pico-8 play session: hold ← + tap ❎, after a click and taps of 🅾, ❎, 🅾+❎, 🅾 in the second before t = 0

[t = 8 s] hold ← ~8s, tap ❎ ~14×
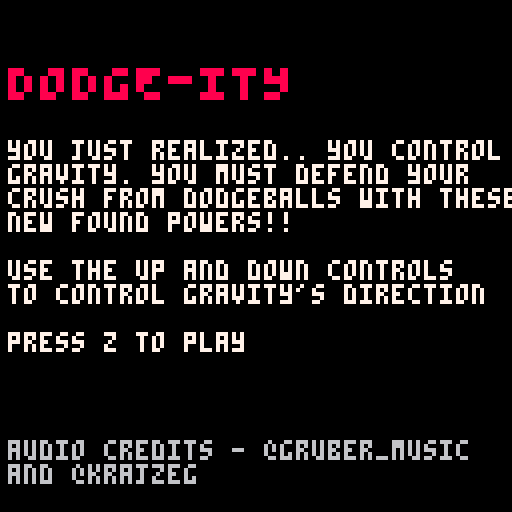

pico-8 cartridge
version 43
__lua__

function spawn_bullet()
    -- choose a random side
    local side=flr(rnd(4))

    local x
    local y
    local dx
    local dy

    -- top
    if side==0 then
        x=rnd(128)
        y=-4

        dx=(64-x)/100
        dy=1

    -- right
    elseif side==1 then
        x=132
        y=rnd(128)

        dx=-1
        dy=(64-y)/100

    -- bottom
    elseif side==2 then
        x=rnd(128)
        y=132

        dx=(64-x)/100
        dy=-1

    -- left
    else
        x=-4
        y=rnd(128)

        dx=1
        dy=(64-y)/100
    end

    add(bullets,{
        x=x,
        y=y,
        w=4,
        h=4,
        dx=dx,
        dy=dy
    })
end

function bullet_collision_check(b)
    local hit = b.x + b.w > player.x and b.x < player.x + player.w and b.y + b.h > player.y and b.y < player.y + player.h
    return hit -- right and left edges of bullet, then top and bottom edges of bullet
end

function update_bullets()
    for b in all(bullets) do

        if not b.stopped then
            -- move horizontally
            b.x+=b.dx

            -- move vertically
            b.y+=b.dy

            -- apply gravity
            b.dy+=gravity*gravity_dir
        end

        -- remove bullets outside the screen
        if b.x < -8 or b.x > 136 or
           b.y < -8 or b.y > 136 then

            del(bullets,b)
        -- detect if this bullet hit crush
        elseif death_timer == 0 and bullet_collision_check(b) then
            b.stopped=true
            death_timer = 30
            hit_flash_timer = 30
            sfx(63)
        end

    end
end


function draw_bullets()
    for b in all(bullets) do
        circfill(b.x,b.y,2,8)
    end
end

has_started = false

function _init()
    dead = false
    death_timer = 0
    hit_flash_timer = 0
    score = 0

    if has_started == false then
        is_playing = false
    else
        is_playing = true
    end
    
    -- gravity
    gravity=0.15
    gravity_dir=1

    -- bullet logic
    bullets={}
    shoot_timer=0
    spawn_rate=10
    speed_up_game=0

	--crush setup
	player={
		x = 60,
		y = 60,
        w = 8,
        h = 8,
		sprite=1
	}

    -- map scrolling
    scroll_position_x=0

	animation_timer=0
end

function _update()

    -- game not over
    if is_playing then
        has_started = 1
        score+=1

        -- map scrolling
        scroll_position_x = scroll_position_x + 1
        scroll_position_x = scroll_position_x % 256 -- 32 map tiles = 256 pixels

        -- up arrow: gravity goes upward
        if btnp(2) then
            gravity_dir=-1
        end

        -- down arrow: gravity goes downward
        if btnp(3) then
            gravity_dir=1
        end


        -- walking animation
        animation_timer+=1

        if animation_timer>=6 then
            animation_timer=0

            player.sprite+=1

            if player.sprite>3 then
                player.sprite=1
            end
        end	

        -- constantly spawn bullets
        speed_up_game+=1
        shoot_timer+=1

        if speed_up_game>=900 then -- every 30s
            speed_up_game=0
            if spawn_rate>1 then
                spawn_rate-=1
            end
        end

        if shoot_timer>=spawn_rate then -- spawns them faster (according to above func)
            shoot_timer=0
            spawn_bullet()
        end
        
        if hit_flash_timer > 0 then
            hit_flash_timer-=1
        end

        if death_timer > 0 then
            death_timer-=1
            if death_timer == 0 then
                dead=true
            end
        end

        update_bullets()

        if dead == true then
            is_playing=false
        end
    ----------------------------
    -- game over
    elseif is_playing == false and dead == true then
        if btnp(4) then
            has_started=true
            _init()
        elseif btnp(5) then
            has_started=false
            _init()
        end

    -- title screen
    else
        if btnp(4) then
            is_playing = true
            music(14)
        end
    end
end

function _draw()
    cls(1) -- clear the screen
    if is_playing then

        palt(0, false) -- black is not transparent
        -- map
        map(0,0,-scroll_position_x,0,32,16)
        map(0,0,-scroll_position_x+256,0,32,16)

        palt() -- make black transparent again
        -- player
        local player_draw_x=player.x
        local player_draw_y=player.y
        if hit_flash_timer > 0 then
            pal(1,8)
            pal(4,8)
            pal(13,8)
            pal(15,8)
            player_draw_x+=flr(rnd(3))-1
            player_draw_y+=flr(rnd(3))-1
        end
        spr(player.sprite,player_draw_x,player_draw_y)
        pal()

        -- bullets
        draw_bullets()

        -- gravity indicator
        if gravity_dir==1 then
            print("gravity: down",2,2,7)
        else
            print("gravity: up",2,2,7)
        end

        print("score: " .. score)

    elseif is_playing == false and dead == true then
        cls(0)
        print("\^w\^tGAME OVER",2,20,8)
        print("you just let your crush die. or\nnot die. but get hurt. badly.\nshe is never going to like \nyou now.\n\nyou know what. maybe you\nnever stood a chance.\n\nyour score was " .. score .. "\n\npress z to try again\npress x to quit",2,43,7)

    -- title screen
    else
        cls(0)
        print("\^w\^tDODGE-ITY",2,15,8)
        print("you just realized.. you control \ngravity. you must defend your \ncrush from dodgeballs with these\nnew found powers!!\n\nuse the up and down controls\nto control gravity's direction\n\npress z to play",2,35,7)

        print("audio credits - @gruber_music\nand @krajzeg",2,110,6)


    end
end
__gfx__
000000000004444400044444000444449999999911111111111111111111111111111111111111115ddddddd1111111110000001000000000000000000000000
000000000044444400444444044444449999999911111111111111111111111111111111111111115ddddddd1111111110000001000000000000000000000000
0000000004444ff404444ff444444ff49999999911111111111111111111111111111111111111115ddddddd1111111110000001000000000000000000000000
000000004404ffff4404ffff0004ffff999999991111111111111111111888888888888888888111555555551111111111000011000000000000000000000000
00000000440ddddd000ddddd000ddddd999999991111111199999999111877777777777777778111111111111111111110000001000000000000000000000000
00000000000ddddd000ddddd000ddddd999999991111111199999999111877777777777777778111111111111111111110000001000000000000000000000000
0000000000011111000111110001111199999999111111119999999911187777788888877777811111111111dddddddd10000001000000000000000000000000
00000000000110110011100100011001999999991111111199999999111888887877778788888111111111118888888810000001000000000000000000000000
00000000110000010000000000000000000000000000000000000000111877777877778777778111999999999999999999999999999999999999999999999999
00000000110000010000000000000000000000000000000000000000111877778888888877778111999999999900000999999999999999999999999999999999
00000000110000010000000000000000000000000000000000000000111877777777777777778111999999999000000099999900009999999999999999999999
00000000110000110000000000000000000000000000000000000000111888888788887888888111999999999000000099999000000999999999900999999999
00000000110000110000000000000000000000000000000000000000111111111711117111111111999999999000000099999000000999999999000009999999
00000000110000110000000000000000000000000000000000000000111111111171171111111111999999999000000099999000000999999990000009999999
00000000110010110000000000000000000000000000000000000000111111111171171111111111999999999900000999999000000999999990000009999999
00000000110010110000000000000000000000000000000000000000111111111177771111111111999999999900009900099000000999999990000000999999
000000000000000000000000000000000000000000000000dddddddd999997777777777777799999dddddddd00000000000dd00000dddddd00000000000ddddd
00000000000000000000000000000000000000000000000000dddddd999977777777777777779999dddddddd00000000000dd00000dddddd000000000000dd00
0000000000000000000000000000000000000000000000000000dddd999977999999999999779999ddddddd0000000000000000000dddddd000000000000d000
000000000000000000000000000000000000000000000000000000dd999777999999999999777999dddd0000000000000000000000dddd000000000000000000
0000000000000000000000000000000000000000000000000000000d999779999999999999977999dddd000000000000000000000000d0000000000000000000
00000000000000000000000000000000000000000000000000000000997779999999999999977799dddd00000000000000000000000000000000000000000000
00000000000000000000000000000000000000000000000000000000997799999999999999997799dd0000000000000000000000000000000000000000000000
00000000000000000000000000000000000000000000000000000000997799999999999999997799dd0000000000000000000000000000000000000000000000
00000000000000000000000000000000000000000000000000000000000000000000000000000000000000000000000000000000000000000000000000000000
00000000000000000000000000000000000000000000000000000000000000000000000000000000000000000000000000000000000000000000000000000000
00000000000000000000000000000000000000000000000000000000000000000000000000000000000000000000000000000000000000000000000000000000
00000000000000000000000000000000000000000000000000000000000000000000000000000000000000000000000000000000000000000000000000000000
00000000000000000000000000000000000000000000000000000000000000000000000000000000000000000000000000000000000000000000000000000000
00000000000000000000000000000000000000000000000000000000000000000000000000000000000000000000000000000000000000000000000000000000
00000000000000000000000000000000000000000000000000000000000000000000000000000000000000000000000000000000000000000000000000000000
00000000000000000000000000000000000000000000000000000000000000000000000000000000000000000000000000000000000000000000000000000000
00000000000000000000000000000000000000000000000000000000000000000000000000000000000000000000000000000000000000000000000000000000
00000000000000000000000000000000000000000000000000000000000000000000000000000000000000000000000000000000000000000000000000000000
00000000000000000000000000000000000000000000000000000000000000000000000000000000000000000000000000000000000000000000000000000000
00000000000000000000000000000000000000000000000000000000000000000000000000000000000000000000000000000000000000000000000000000000
00000000000000000000000000000000000000000000000000000000000000000000000000000000000000000000000000000000000000000000000000000000
00000000000000000000000000000000000000000000000000000000000000000000000000000000000000000000000000000000000000000000000000000000
00000000000000000000000000000000000000000000000000000000000000000000000000000000000000000000000000000000000000000000000000000000
00000000000000000000000000000000000000000000000000000000000000000000000000000000000000000000000000000000000000000000000000000000
00000000000000000000000000000000000000000000000000000000000000000000000000000000000000000000000000000000000000000000000000000000
00000000000000000000000000000000000000000000000000000000000000000000000000000000000000000000000000000000000000000000000000000000
00000000000000000000000000000000000000000000000000000000000000000000000000000000000000000000000000000000000000000000000000000000
00000000000000000000000000000000000000000000000000000000000000000000000000000000000000000000000000000000000000000000000000000000
00000000000000000000000000000000000000000000000000000000000000000000000000000000000000000000000000000000000000000000000000000000
00000000000000000000000000000000000000000000000000000000000000000000000000000000000000000000000000000000000000000000000000000000
00000000000000000000000000000000000000000000000000000000000000000000000000000000000000000000000000000000000000000000000000000000
00000000000000000000000000000000000000000000000000000000000000000000000000000000000000000000000000000000000000000000000000000000
00000000000000000000000000000000000000000000000000000000000000000000000000000000000000000000000000000000000000000000000000000000
00000000000000000000000000000000000000000000000000000000000000000000000000000000000000000000000000000000000000000000000000000000
00000000000000000000000000000000000000000000000000000000000000000000000000000000000000000000000000000000000000000000000000000000
00000000000000000000000000000000000000000000000000000000000000000000000000000000000000000000000000000000000000000000000000000000
00000000000000000000000000000000000000000000000000000000000000000000000000000000000000000000000000000000000000000000000000000000
00000000000000000000000000000000000000000000000000000000000000000000000000000000000000000000000000000000000000000000000000000000
00000000000000000000000000000000000000000000000000000000000000000000000000000000000000000000000000000000000000000000000000000000
00000000000000000000000000000000000000000000000000000000000000000000000000000000000000000000000000000000000000000000000000000000
00000000000000000000000000000000000000000000000000000000000000000000000000000000000000000000000000000000000000000000000000000000
00000000000000000000000000000000000000000000000000000000000000000000000000000000000000000000000000000000000000000000000000000000
00000000000000000000000000000000000000000000000000000000000000000000000000000000000000000000000000000000000000000000000000000000
00000000000000000000000000000000000000000000000000000000000000000000000000000000000000000000000000000000000000000000000000000000
00000000000000000000000000000000000000000000000000000000000000000000000000000000000000000000000000000000000000000000000000000000
00000000000000000000000000000000000000000000000000000000000000000000000000000000000000000000000000000000000000000000000000000000
00000000000000000000000000000000000000000000000000000000000000000000000000000000000000000000000000000000000000000000000000000000
00000000000000000000000000000000000000000000000000000000000000000000000000000000000000000000000000000000000000000000000000000000
50505050505050505050505050505050505050505050505050505050505050505050505050505050505050505050505050505050505050505050505050505050
50505050505050505050505050505050505050505050505050505050505050505050505050505050505050505050505050505050505050505050505050505050
50505050505050505050505050505050505050505050505050505050505050505050505050505050505050505050505050505050505050505050505050505050
50505050505050505050505050505050505050505050505050505050505050505050505050505050505050505050505050505050505050505050505050505050
50505050505050505050505050505050505050505050505050505050505050505050505050505050505050505050505050505050505050505050505050505050
50505050505050505050505050505050505050505050505050505050505050505050505050505050505050505050505050505050505050505050505050505050
50505050505050505050505050505050505050505050505050505050505050505050505050505050505050505050505050505050505050505050505050505050
50505050505050505050505050505050505050505050505050505050505050505050505050505050505050505050505050505050505050505050505050505050
50505050505050505050505050505050505050505050505050505050505050505050505050505050505050505050505050505050505050505050505050505050
50505050505050505050505050505050505050505050505050505050505050505050505050505050505050505050505050505050505050505050505050505050
50505050505050505050505050505050505050505050505050505050505050505050505050505050505050505050505050505050505050505050505050505050
50505050505050505050505050505050505050505050505050505050505050505050505050505050505050505050505050505050505050505050505050505050
50505050505050505050505050505050505050505050505050505050505050505050505050505050505050505050505050505050505050505050505050505050
50505050505050505050505050505050505050505050505050505050505050505050505050505050505050505050505050505050505050505050505050505050
50505050505050505050505050505050505050505050505050505050505050505050505050505050505050505050505050505050505050505050505050505050
50505050505050505050505050505050505050505050505050505050505050505050505050505050505050505050505050505050505050505050505050505050
50505050505050505050505050505050505050505050505050505050505050505050505050505050505050505050505050505050505050505050505050505050
50505050505050505050505050505050505050505050505050505050505050505050505050505050505050505050505050505050505050505050505050505050
50505050505050505050505050505050505050505050505050505050505050505050505050505050505050505050505050505050505050505050505050505050
50505050505050505050505050505050505050505050505050505050505050505050505050505050505050505050505050505050505050505050505050505050
50505050505050505050505050505050505050505050505050505050505050505050505050505050505050505050505050505050505050505050505050505050
50505050505050505050505050505050505050505050505050505050505050505050505050505050505050505050505050505050505050505050505050505050
50505050505050505050505050505050505050505050505050505050505050505050505050505050505050505050505050505050505050505050505050505050
50505050505050505050505050505050505050505050505050505050505050505050505050505050505050505050505050505050505050505050505050505050
50505050505050505050505050505050505050505050505050505050505050505050505050505050505050505050505050505050505050505050505050505050
50505050505050505050505050505050505050505050505050505050505050505050505050505050505050505050505050505050505050505050505050505050
50505050505050505050505050505050505050505050505050505050505050505050505050505050505050505050505050505050505050505050505050505050
50505050505050505050505050505050505050505050505050505050505050505050505050505050505050505050505050505050505050505050505050505050
50505050505050505050505050505050505050505050505050505050505050505050505050505050505050505050505050505050505050505050505050505050
50505050505050505050505050505050505050505050505050505050505050505050505050505050505050505050505050505050505050505050505050505050
50505050505050505050505050505050505050505050505050505050505050505050505050505050505050505050505050505050505050505050505050505050
50505050505050505050505050505050505050505050505050505050505050505050505050505050505050505050505050505050505050505050505050505050
50505050505050505050505050505050505050505050505050505050505050505050505050505050505050505050505050505050505050505050505050505050
50505050505050505050505050505050505050505050505050505050505050505050505050505050505050505050505050505050505050505050505050505050
50505050505050505050505050505050505050505050505050505050505050505050505050505050505050505050505050505050505050505050505050505050
50505050505050505050505050505050505050505050505050505050505050505050505050505050505050505050505050505050505050505050505050505050
50505050505050505050505050505050505050505050505050505050505050505050505050505050505050505050505050505050505050505050505050505050
50505050505050505050505050505050505050505050505050505050505050505050505050505050505050505050505050505050505050505050505050505050
40404040404040404040404040404040404040404040404040404040404040404040404040404040404040404040404040404040404040404040404040404040
40404040404040404040404040404040404040404040404040404040404040404040404040404040404040404040404040404040404040404040404040404040
40404040404040404040404040404040404040404040404040404040404040404040404040404040404040404040404040404040404040404040404040404040
40404040404040404040404040404040404040404040404040404040404040404040404040404040404040404040404040404040404040404040404040404040
40404040404040404040404040404040404040404040404040404040404040404040404040404040404040404040404040404040404040404040404040404040
40404040404040404040404040404040404040404040404040404040404040404040404040404040404040404040404040404040404040404040404040404040
40404040404040404040404040404040404040404040404040404040404040404040404040404040404040404040404040404040404040404040404040404040
40404040404040404040404040404040404040404040404040404040404040404040404040404040404040404040404040404040404040404040404040404040
40404040404040404040404040404040404040404040404040404040404040404040404040404040404040404040404040404040404040404040404040404040
40404040404040404040404040404040404040404040404040404040404040404040404040404040404040404040404040404040404040404040404040404040
40404040404040404040404040404040404040404040404040404040404040404040404040404040404040404040404040404040404040404040404040404040
40404040404040404040404040404040404040404040404040404040404040404040404040404040404040404040404040404040404040404040404040404040
40404040404040404040404040404040404040404040404040404040404040404040404040404040404040404040404040404040404040404040404040404040
40404040404040404040404040404040404040404040404040404040404040404040404040404040404040404040404040404040404040404040404040404040
40404040404040404040404040404040404040404040404040404040404040404040404040404040404040404040404040404040404040404040404040404040
40404040404040404040404040404040404040404040404040404040404040404040404040404040404040404040404040404040404040404040404040404040
40404040404040404040404040404040404040404040404040404040404040404040404040404040404040404040404040404040404040404040404040404040
40404040404040404040404040404040404040404040404040404040404040404040404040404040404040404040404040404040404040404040404040404040
40404040404040404040404040404040404040404040404040404040404040404040404040404040404040404040404040404040404040404040404040404040
40404040404040404040404040404040404040404040404040404040404040404040404040404040404040404040404040404040404040404040404040404040
40404040404040404040404040404040404040404040404040404040404040404040404040404040404040404040404040404040404040404040404040404040
40404040404040404040404040404040404040404040404040404040404040404040404040404040404040404040404040404040404040404040404040404040
40404040404040404040404040404040404040404040404040404040404040404040404040404040404040404040404040404040404040404040404040404040
40404040404040404040404040404040404040404040404040404040404040404040404040404040404040404040404040404040404040404040404040404040
40404040404040404040404040404040404040404040404040404040404040404040404040404040404040404040404040404040404040404040404040404040
40404040404040404040404040404040404040404040404040404040404040404040404040404040404040404040404040404040404040404040404040404040
__gff__
0000000000000000000000000000000000000000000000000000000000000000000000000000000000000000000000000000000000000000000000000000000000000000000000000000000000000000000000000000000000000000000000000000000000000000000000000000000000000000000000000000000000000000
0000000000000000000000000000000000000000000000000000000000000000000000000000000000000000000000000000000000000000000000000000000000000000000000000000000000000000000000000000000000000000000000000000000000000000000000000000000000000000000000000000000000000000
__map__
0505050505050505050505050505050505050505050505050505050505050505050505050505050505050505050505050505050505050505050505050505050505050505050505050505050505050505050505050505050505050505050505050505050505050505050505050505050505050505050505050505050505050505
0a0a0a0a0a0a0a0a0a0a0a0a0a0a0a0a0a0a0a0a0a0a0a0a0a0a0a0a0a0a0a0a0a0a0a0a0505050505050505050505050505050505050505050505050505050505050505050505050505050505050505050505050505050505050505050505050505050505050505050505050505050505050505050505050505050505050505
0708090505050505050505050505050505050505050505050505050505050505050505050505050505050505050505050505050505050505050505050505050505050505050505050505050505050505050505050505050505050505050505050505050505050505050505050505050505050505050505050505050505050505
1718190505050505050505050505050505050505050505050505050505050505050505050505050505050505050505050505050505050505050505050505050505050505050505050505050505050505050505050505050505050505050505050505050505050505050505050505050505050505050505050505050505050505
0505050505050505050505050505050505050505050505050505050505050505050505050505050505050505050505050505050505050505050505050505050505050505050505050505050505050505050505050505050505050505050505050505050505050505050505050505050505050505050505050505050505050505
0505050505050505050505050505050505050505050505050505050505050505050505050505050505050505050505050505050505050505050505050505050505050505050505050505050505050505050505050505050505050505050505050505050505050505050505050505050505050505050505050505050505050505
0505050505050505050505050505050505050505050505050505050505050505050505050505050505050505050505050505050505050505050505050505050505050505050505050505050505050505050505050505050505050505050505050505050505050505050505050505050505050505050505050505050505050505
0b0b0b0b0b0b0b0b0b0b0b0b0b0b0b0b0b0b0b0b0b0b0b0b0b0b0b0b0b0b0b0b0b0b0b0b0505050505050505050505050505050505050505050505050505050505050505050505050505050505050505050505050505050505050505050505050505050505050505050505050505050505050505050505050505050505050505
2728290404040404040404040404040404040404040404040404040404040404040404040505050505050505050505050505050505050505050505050505050505050505050505050505050505050505050505050505050505050505050505050505050505050505050505050505050505050505050505050505050505050505
0404040404040404040404040404040404040404040404040404040404040404040404040505050505050505050505050505050505050505050505050505050505050505050505050505050505050505050505050505050505050505050505050505050505050505050505050505050505050505050505050505050505050505
0404040404040404040404040404040404040404040404040404040404040404040404040505050505050505050505050505050505050505050505050505050505050505050505050505050505050505050505050505050505050505050505050505050505050505050505050505050505050505050505050505050505050505
0404040404040404040404040404040404040404040404040404040404040404040404040505050505050505050505050505050505050505050505050505050505050505050505050505050505050505050505050505050505050505050505050505050505050505050505050505050505050505050505050505050505050505
0404040404040404040404040404040404040404040404040404040404040404040404040505050505050505050505050505050505050505050505050505050505050505050505050505050505050505050505050505050505050505050505050505050505050505050505050505050505050505050505050505050505050505
1c1d1e1f04041b1c1d1e1f1a1b1c1d1e1f041b041c1d04041e1f041a1b1c1d1c1d1e04040505050505050505050505050505050505050505050505050505050505050505050505050505050505050505050505050505050505050505050505050505050505050505050505050505050505050505050505050505050505050505
2c2d2e2f262a2b2c2d2e2f262b2c2d2e2f262e2f2b2c2d2e2b2f262a2b2c2d2e2f2e2f2b0505050505050505050505050505050505050505050505050505050505050505050505050505050505050505050505050505050505050505050505050505050505050505050505050505050505050505050505050505050505050505
16163e3f15153b3c3d3e3f363b3c3d3e3f362b3f2b3c3d3e3b3b3636363c3d3e3f3e3f360505050505050505050505050505050505050505050505050505050505050505050505050505050505050505050505050505050505050505050505050505050505050505050505050505050505050505050505050505050505050505
0505050505050505050505050505050505050505050505050505050505050505050505050505050505050505050505050505050505050505050505050505050505050505050505050505050505050505050505050505050505050505050505050505050505050505050505050505050505050505050505050505050505050505
0505050505050505050505050505050505050505050505050505050505050505050505050505050505050505050505050505050505050505050505050505050505050505050505050505050505050505050505050505050505050505050505050505050505050505050505050505050505050505050505050505050505050505
0505050505050505050505050505050505050505050505050505050505050505050505050505050505050505050505050505050505050505050505050505050505050505050505050505050505050505050505050505050505050505050505050505050505050505050505050505050505050505050505050505050505050505
0505050505050505050505050505050505050505050505050505050505050505050505050505050505050505050505050505050505050505050505050505050505050505050505050505050505050505050505050505050505050505050505050505050505050505050505050505050505050505050505050505050505050505
0505050505050505050505050505050505050505050505050505050505050505050505050505050505050505050505050505050505050505050505050505050505050505050505050505050505050505050505050505050505050505050505050505050505050505050505050505050505050505050505050505050505050505
0505050505050505050505050505050505050505050505050505050505050505050505050505050505050505050505050505050505050505050505050505050505050505050505050505050505050505050505050505050505050505050505050505050505050505050505050505050505050505050505050505050505050505
0505050505050505050505050505050505050505050505050505050505050505050505050505050505050505050505050505050505050505050505050505050505050505050505050505050505050505050505050505050505050505050505050505050505050505050505050505050505050505050505050505050505050505
0505050505050505050505050505050505050505050505050505050505050505050505050505050505050505050505050505050505050505050505050505050505050505050505050505050505050505050505050505050505050505050505050505050505050505050505050505050505050505050505050505050505050505
0505050505050505050505050505050505050505050505050505050505050505050505050505050505050505050505050505050505050505050505050505050505050505050505050505050505050505050505050505050505050505050505050505050505050505050505050505050505050505050505050505050505050505
0505050505050505050505050505050505050505050505050505050505050505050505050505050505050505050505050505050505050505050505050505050505050505050505050505050505050505050505050505050505050505050505050505050505050505050505050505050505050505050505050505050505050505
0505050505050505050505050505050505050505050505050505050505050505050505050505050505050505050505050505050505050505050505050505050505050505050505050505050505050505050505050505050505050505050505050505050505050505050505050505050505050505050505050505050505050505
0505050505050505050505050505050505050505050505050505050505050505050505050505050505050505050505050505050505050505050505050505050505050505050505050505050505050505050505050505050505050505050505050505050505050505050505050505050505050505050505050505050505050505
0505050505050505050505050505050505050505050505050505050505050505050505050505050505050505050505050505050505050505050505050505050505050505050505050505050505050505050505050505050505050505050505050505050505050505050505050505050505050505050505050505050505050505
0505050505050505050505050505050505050505050505050505050505050505050505050505050505050505050505050505050505050505050505050505050505050505050505050505050505050505050505050505050505050505050505050505050505050505050505050505050505050505050505050505050505050505
0505050505050505050505050505050505050505050505050505050505050505050505050505050505050505050505050505050505050505050505050505050505050505050505050505050505050505050505050505050505050505050505050505050505050505050505050505050505050505050505050505050505050505
0505050505050505050505050505050505050505050505050505050505050505050505050505050505050505050505050505050505050505050505050505050505050505050505050505050505050505050505050505050505050505050505050505050505050505050505050505050505050505050505050505050505050505
